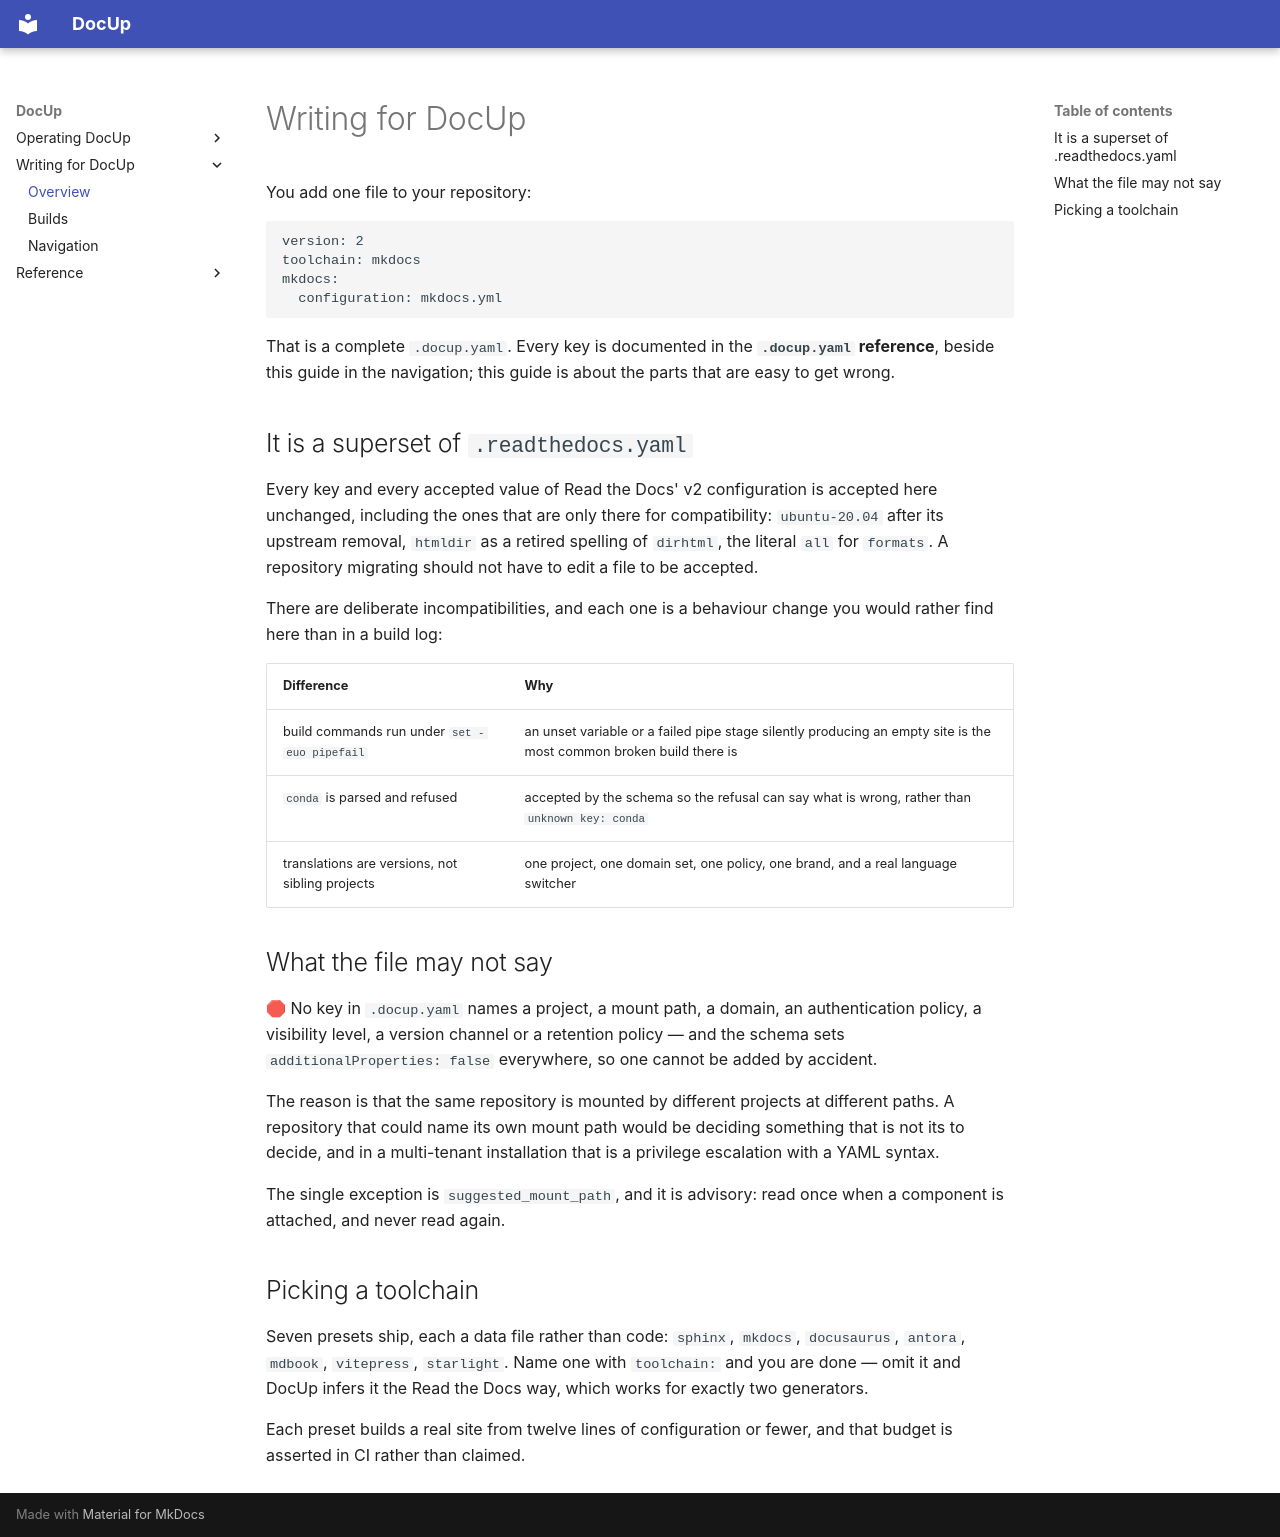

repository: DocUpHQ/DocUp · page: author/docs/index.html · generator: mkdocs

# Writing for DocUp

You add one file to your repository:

```yaml
version: 2
toolchain: mkdocs
mkdocs:
  configuration: mkdocs.yml
```

That is a complete `.docup.yaml`. Every key is documented in the
**`.docup.yaml` reference**, beside this guide in the navigation; this guide
is about the parts that are easy to get wrong.

## It is a superset of `.readthedocs.yaml`

Every key and every accepted value of Read the Docs' v2 configuration is
accepted here unchanged, including the ones that are only there for
compatibility: `ubuntu-20.04` after its upstream removal, `htmldir` as a
retired spelling of `dirhtml`, the literal `all` for `formats`. A repository
migrating should not have to edit a file to be accepted.

There are deliberate incompatibilities, and each one is a behaviour change you
would rather find here than in a build log:

| Difference | Why |
|---|---|
| build commands run under `set -euo pipefail` | an unset variable or a failed pipe stage silently producing an empty site is the most common broken build there is |
| `conda` is parsed and refused | accepted by the schema so the refusal can say what is wrong, rather than `unknown key: conda` |
| translations are versions, not sibling projects | one project, one domain set, one policy, one brand, and a real language switcher |

## What the file may not say

🛑 No key in `.docup.yaml` names a project, a mount path, a domain, an
authentication policy, a visibility level, a version channel or a retention
policy — and the schema sets `additionalProperties: false` everywhere, so one
cannot be added by accident.

The reason is that the same repository is mounted by different projects at
different paths. A repository that could name its own mount path would be
deciding something that is not its to decide, and in a multi-tenant
installation that is a privilege escalation with a YAML syntax.

The single exception is `suggested_mount_path`, and it is advisory: read once
when a component is attached, and never read again.

## Picking a toolchain

Seven presets ship, each a data file rather than code: `sphinx`, `mkdocs`,
`docusaurus`, `antora`, `mdbook`, `vitepress`, `starlight`. Name one with
`toolchain:` and you are done — omit it and DocUp infers it the Read the Docs
way, which works for exactly two generators.

Each preset builds a real site from twelve lines of configuration or fewer,
and that budget is asserted in CI rather than claimed.
